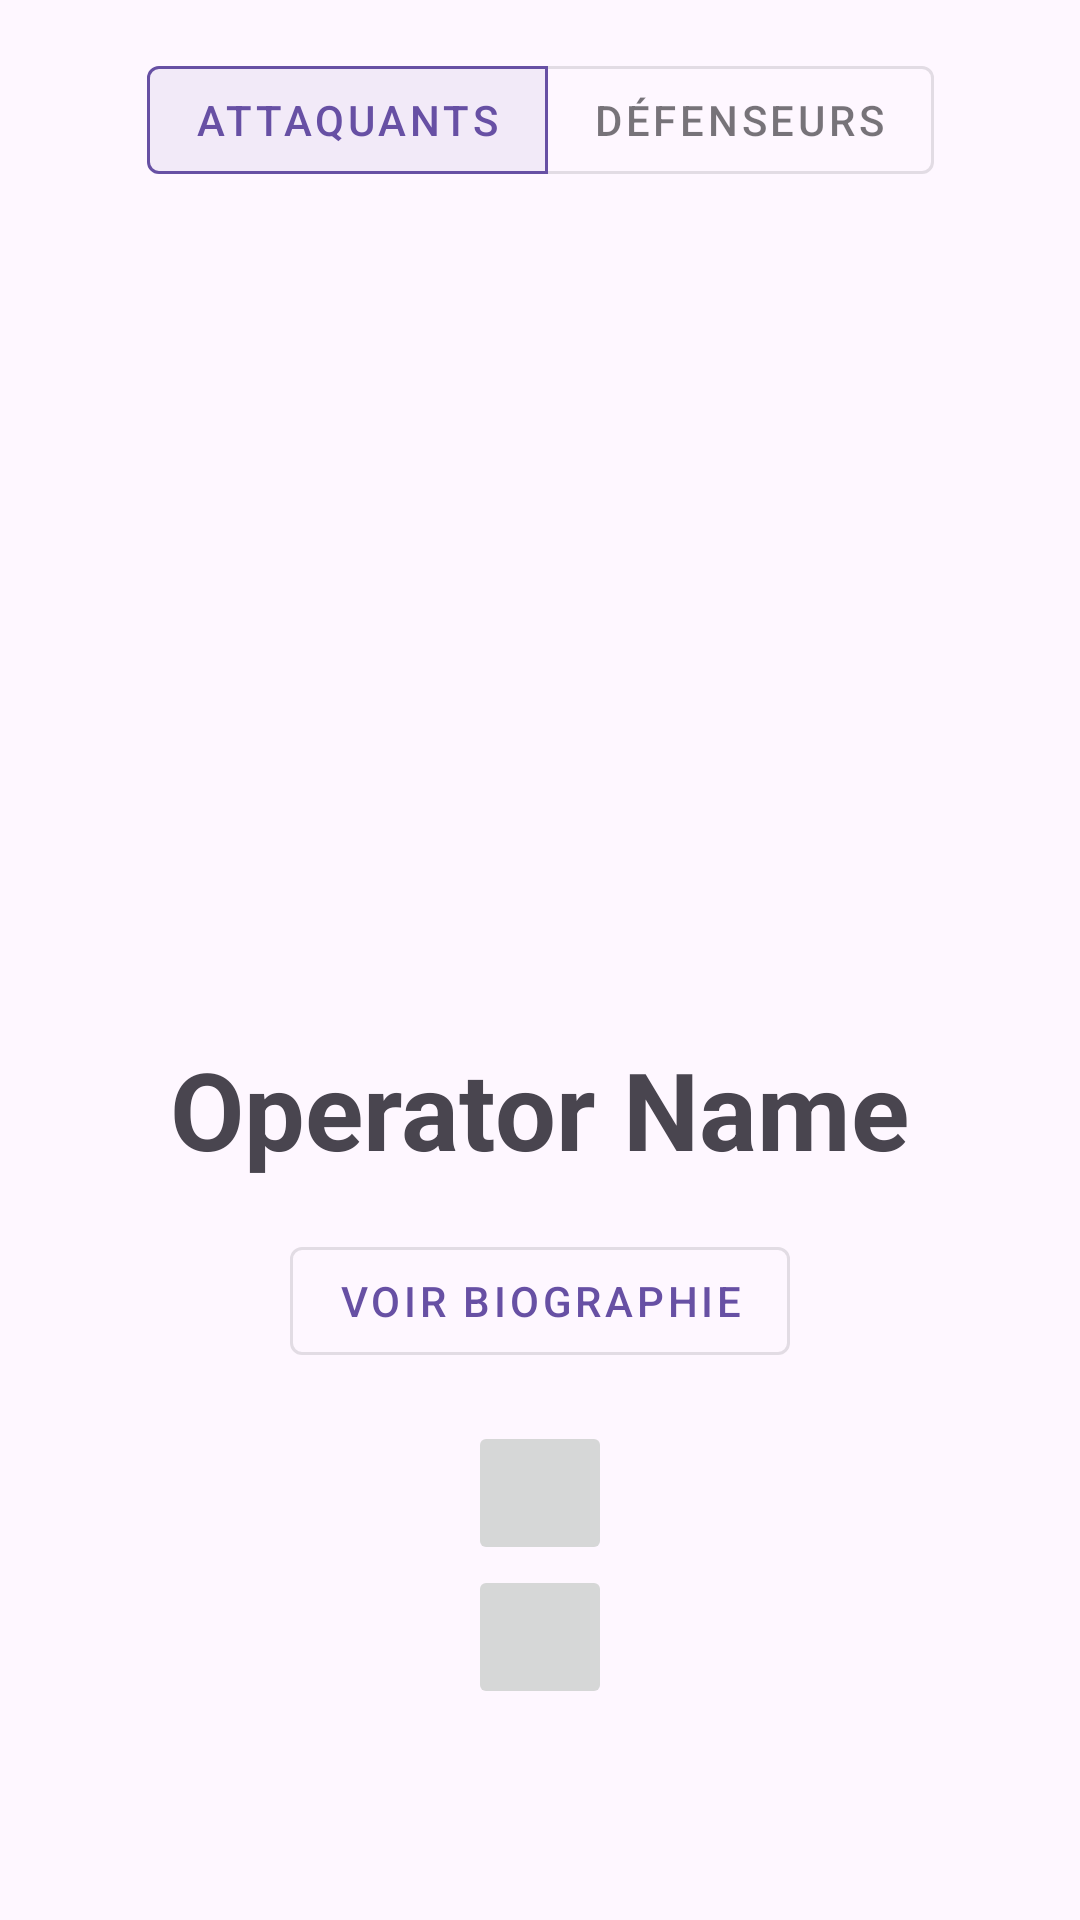

Layout XML and referenced resources for this Android screen:
<!-- AndroidManifest.xml: application theme Theme.LogicBomb -->
<!-- res/layout/fragment_operators.xml -->
<?xml version="1.0" encoding="utf-8"?>
<androidx.constraintlayout.widget.ConstraintLayout
    xmlns:android="http://schemas.android.com/apk/res/android"
    xmlns:app="http://schemas.android.com/apk/res-auto"
    xmlns:tools="http://schemas.android.com/tools"
    android:layout_width="match_parent"
    android:layout_height="match_parent"
    android:background="@drawable/blue_background"
    tools:context=".Operators">

    
    <com.google.android.material.button.MaterialButtonToggleGroup
        android:id="@+id/toggleGroup"
        android:layout_width="wrap_content"
        android:layout_height="wrap_content"
        app:singleSelection="true"
        app:selectionRequired="true"
        app:checkedButton="@+id/btnAttackers"
        app:layout_constraintTop_toTopOf="parent"
        app:layout_constraintStart_toStartOf="parent"
        app:layout_constraintEnd_toEndOf="parent"
        android:layout_marginTop="16dp">

        <com.google.android.material.button.MaterialButton
            android:id="@+id/btnAttackers"
            style="@style/Widget.MaterialComponents.Button.OutlinedButton"
            android:layout_width="wrap_content"
            android:layout_height="wrap_content"
            android:text="Attaquants" />

        <com.google.android.material.button.MaterialButton
            android:id="@+id/btnDefenders"
            style="@style/Widget.MaterialComponents.Button.OutlinedButton"
            android:layout_width="wrap_content"
            android:layout_height="wrap_content"
            android:text="Défenseurs" />
    </com.google.android.material.button.MaterialButtonToggleGroup>

    <androidx.recyclerview.widget.RecyclerView
        android:id="@+id/recyclerView"
        android:layout_width="0dp"
        android:layout_height="0dp"
        android:padding="16dp"
        app:layout_constraintTop_toBottomOf="@id/toggleGroup"
        app:layout_constraintStart_toStartOf="parent"
        app:layout_constraintEnd_toEndOf="parent"
        app:layout_constraintHeight_percent="0.33" />

    <LinearLayout
        android:id="@+id/operatorInfoLayout"
        android:layout_width="0dp"
        android:layout_height="0dp"
        android:gravity="center"
        android:orientation="vertical"
        android:padding="16dp"
        app:layout_constraintTop_toBottomOf="@id/recyclerView"
        app:layout_constraintStart_toStartOf="parent"
        app:layout_constraintEnd_toEndOf="parent"
        app:layout_constraintBottom_toBottomOf="parent"
        app:layout_constraintVertical_bias="0">

        
        <TextView
            android:id="@+id/operatorName"
            android:layout_width="wrap_content"
            android:layout_height="wrap_content"
            android:layout_gravity="center"
            android:text="@string/operator_name"
            android:textSize="36sp"
            android:textStyle="bold" />

        <LinearLayout
            android:id="@+id/biographyView"
            android:layout_width="wrap_content"
            android:layout_height="wrap_content"
            android:layout_marginTop="16dp"
            app:layout_constraintStart_toStartOf="parent"
            app:layout_constraintEnd_toEndOf="parent">

            <com.google.android.material.button.MaterialButton
                style="@style/Widget.MaterialComponents.Button.OutlinedButton"
                android:layout_width="wrap_content"
                android:layout_height="wrap_content"
                android:text="Voir biographie" />
        </LinearLayout>

        
        <LinearLayout
            android:id="@+id/operatorHealthLayout"
            android:layout_width="wrap_content"
            android:layout_height="wrap_content"
            android:orientation="horizontal"
            android:layout_marginTop="8dp"
            android:gravity="center" />

        
        <LinearLayout
            android:id="@+id/operatorSpeedLayout"
            android:layout_width="wrap_content"
            android:layout_height="wrap_content"
            android:orientation="horizontal"
            android:layout_marginTop="8dp"
            android:gravity="center" />

        <LinearLayout
            android:id="@+id/primaryWeaponLayout"
            android:layout_width="wrap_content"
            android:layout_height="wrap_content">

            <ImageButton
                android:layout_width="48dp"
                android:layout_height="48dp"
                android:contentDescription="Boutton de l'arme" />

            <TextView
                android:layout_width="wrap_content"
                android:layout_height="wrap_content"
                tools:text="Weapon Name" />
        </LinearLayout>

        <LinearLayout
            android:id="@+id/secondaryWeaponLayout"
            android:layout_width="wrap_content"
            android:layout_height="wrap_content">

            <ImageButton
                android:layout_width="48dp"
                android:layout_height="48dp"
                android:contentDescription="Boutton de l'arme"/>

            <TextView
                android:layout_width="wrap_content"
                android:layout_height="wrap_content"
                tools:text="Weapon Name" />
        </LinearLayout>
    </LinearLayout>
</androidx.constraintlayout.widget.ConstraintLayout>
<!-- resources referenced by this layout -->
<resources>
  <string name="operator_name">Operator Name</string>
  <style name="Theme.LogicBomb" parent="Base.Theme.LogicBomb" />
  <style name="Base.Theme.LogicBomb" parent="Theme.Material3.DayNight.NoActionBar">
          
          
      </style>
</resources>
